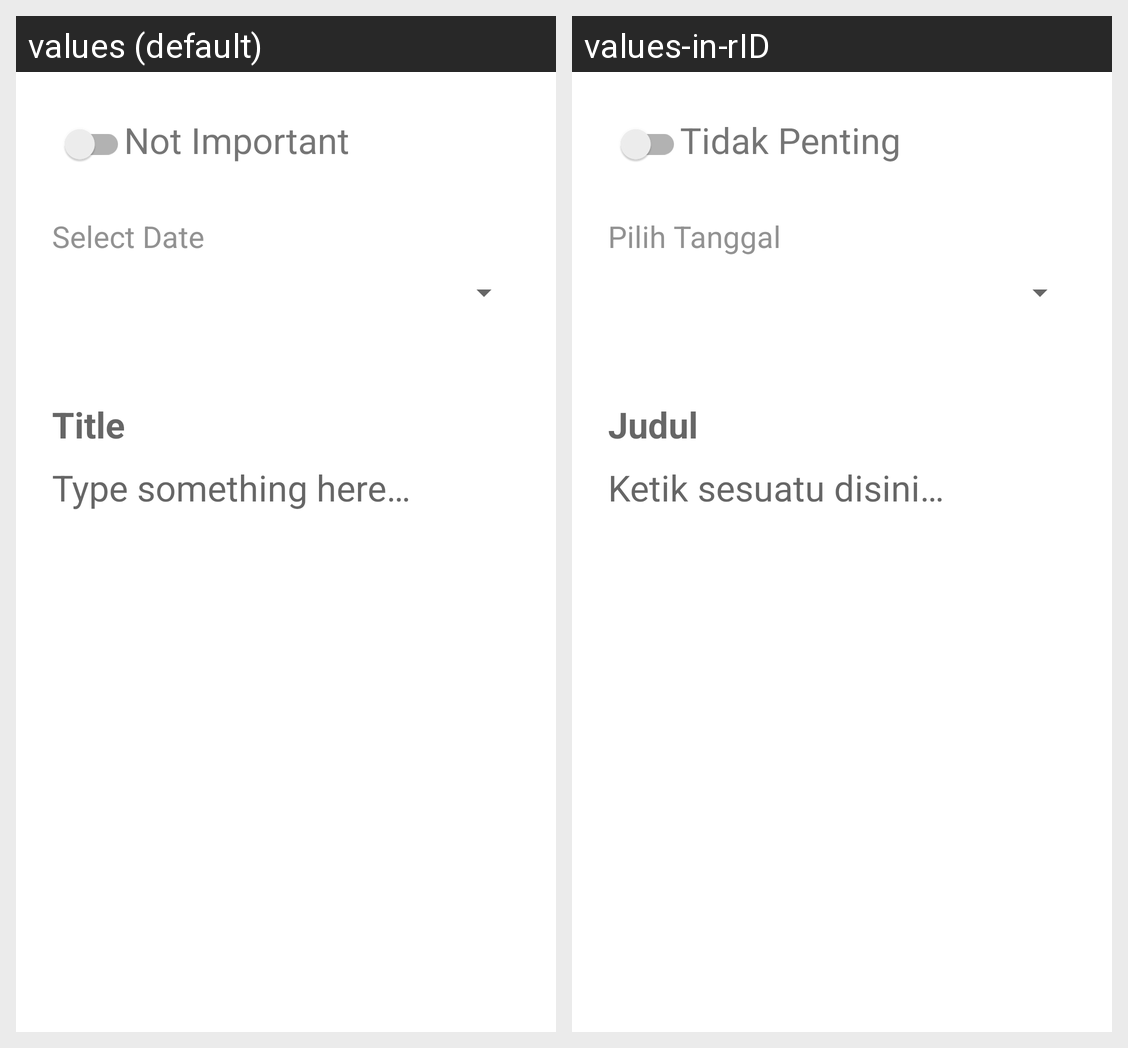

For this localized Android screen grid, give each drawn string resource with its value in every locale shown.
Android screen res/layout/fragment_update.xml rendered under 2 locales, left to right: values (default), values-in-rID. Device: Nexus 5 (rendered at 1080×1920; each locale shown at half size, 540×960, under a caption strip naming it); theme Theme.Notekeeper.
Strings drawn on this screen, with the default value and each locale's value (text and hints the layout hard-codes, and strings that could not be matched under every locale, appear in the picture but are not listed):

switch_not_important
  values: Not Important
  values-in-rID: Tidak Penting

select_date
  values: Select Date
  values-in-rID: Pilih Tanggal

title
  values: Title
  values-in-rID: Judul

hint_description
  values: Type something here…
  values-in-rID: Ketik sesuatu disini…
